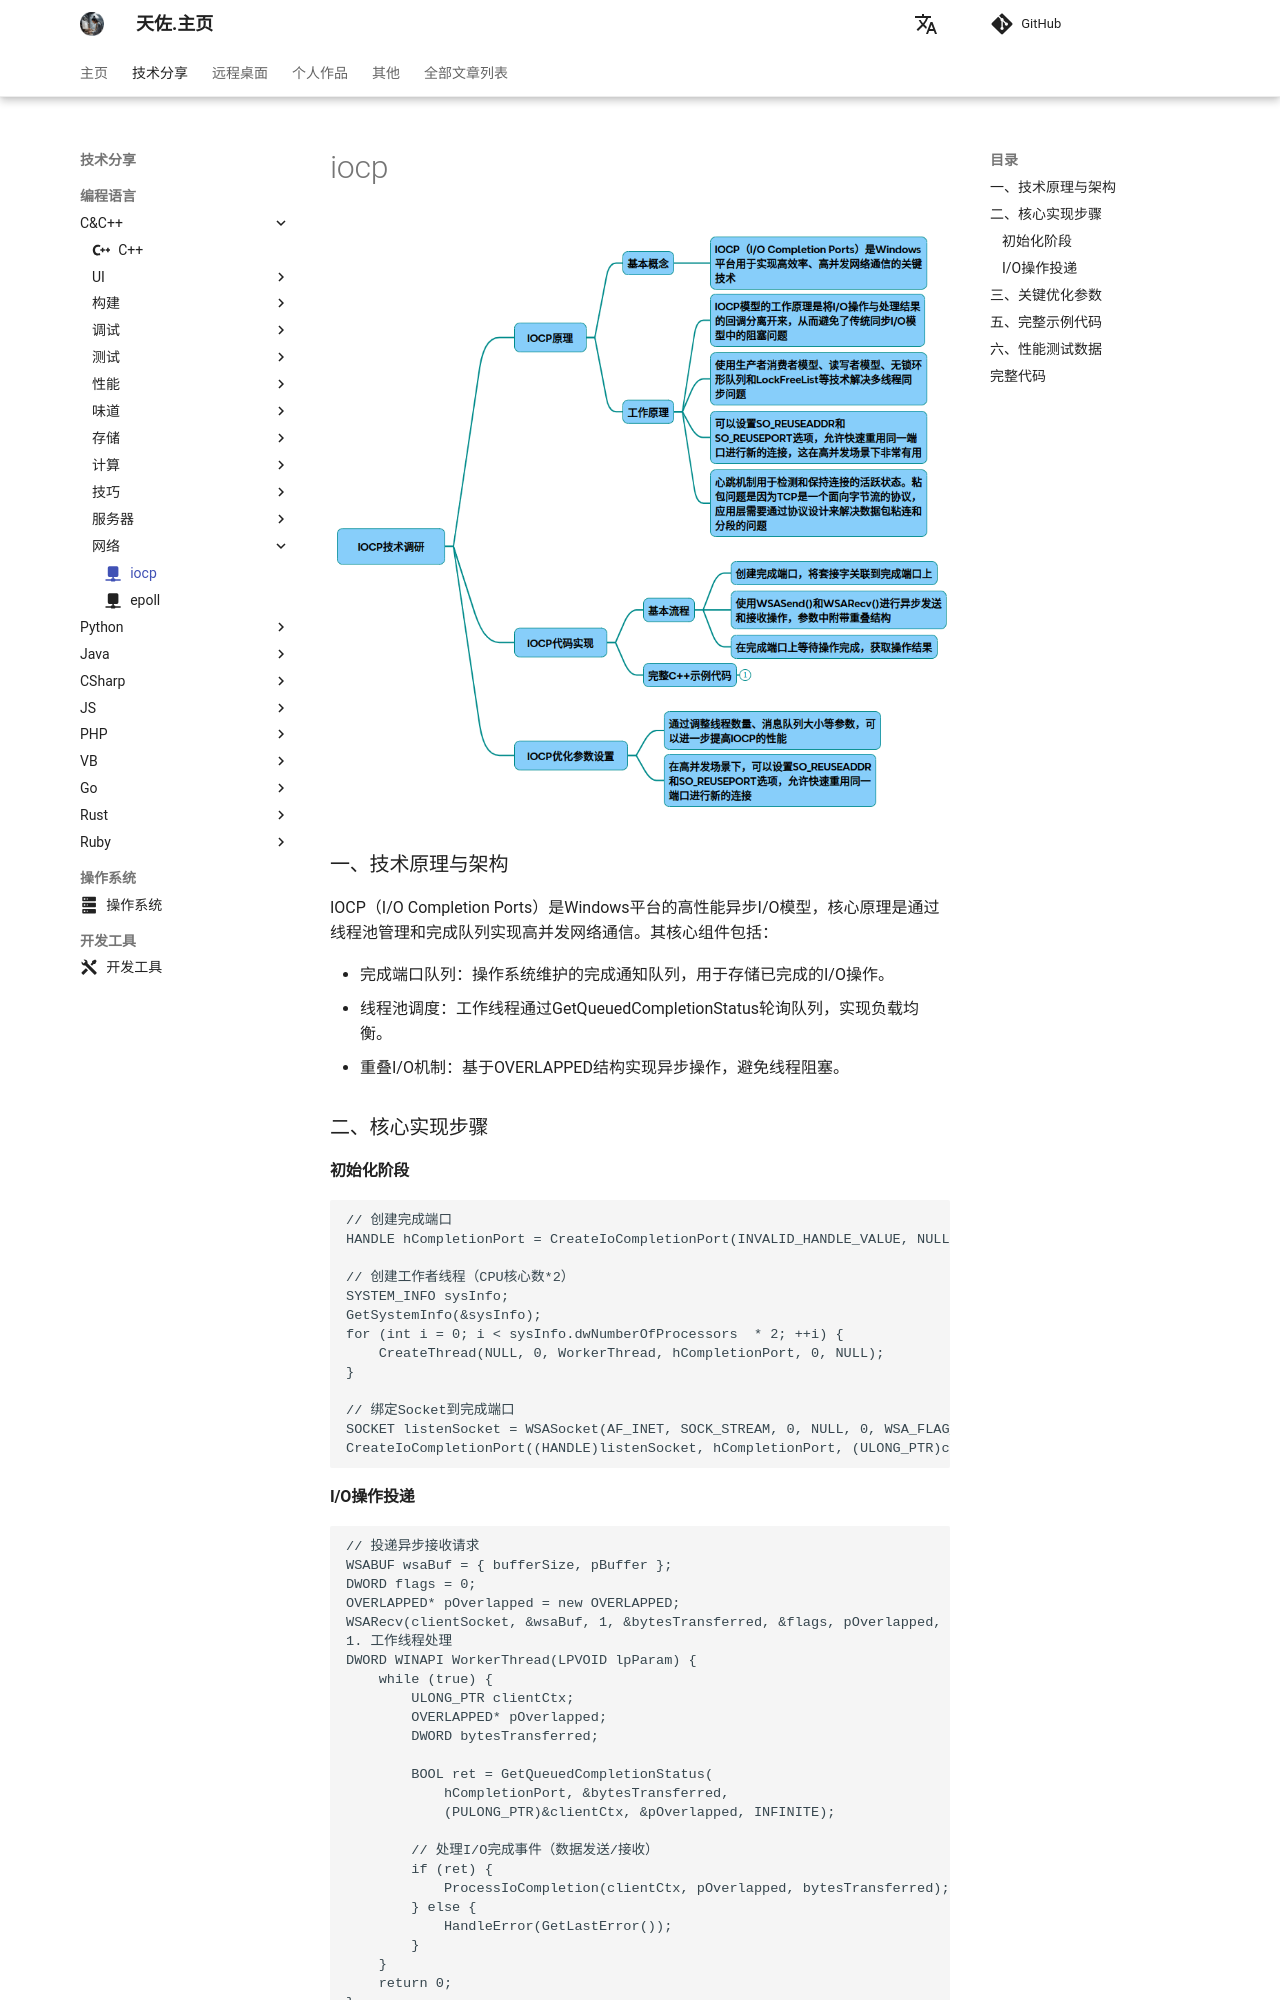

repository: zhengtianzuo/zhengtianzuo.github.io · page: technology/Cpp/018-IOCP/index.html · generator: mkdocs

---
icon: material/network
---

# iocp

![](../../img/iocp.png)

### 一、技术原理与架构
IOCP（I/O Completion Ports）是Windows平台的高性能异步I/O模型，核心原理是通过线程池管理和完成队列实现高并发网络通信。其核心组件包括：

* 完成端口队列：操作系统维护的完成通知队列，用于存储已完成的I/O操作。
* 线程池调度：工作线程通过GetQueuedCompletionStatus轮询队列，实现负载均衡。
* 重叠I/O机制：基于OVERLAPPED结构实现异步操作，避免线程阻塞。

### 二、核心实现步骤
#### 初始化阶段
~~~cpp
// 创建完成端口 
HANDLE hCompletionPort = CreateIoCompletionPort(INVALID_HANDLE_VALUE, NULL, 0, 0);
 
// 创建工作者线程（CPU核心数*2）
SYSTEM_INFO sysInfo;
GetSystemInfo(&sysInfo);
for (int i = 0; i < sysInfo.dwNumberOfProcessors  * 2; ++i) {
    CreateThread(NULL, 0, WorkerThread, hCompletionPort, 0, NULL);
}
 
// 绑定Socket到完成端口 
SOCKET listenSocket = WSASocket(AF_INET, SOCK_STREAM, 0, NULL, 0, WSA_FLAG_OVERLAPPED);
CreateIoCompletionPort((HANDLE)listenSocket, hCompletionPort, (ULONG_PTR)clientCtx, 0);
~~~
